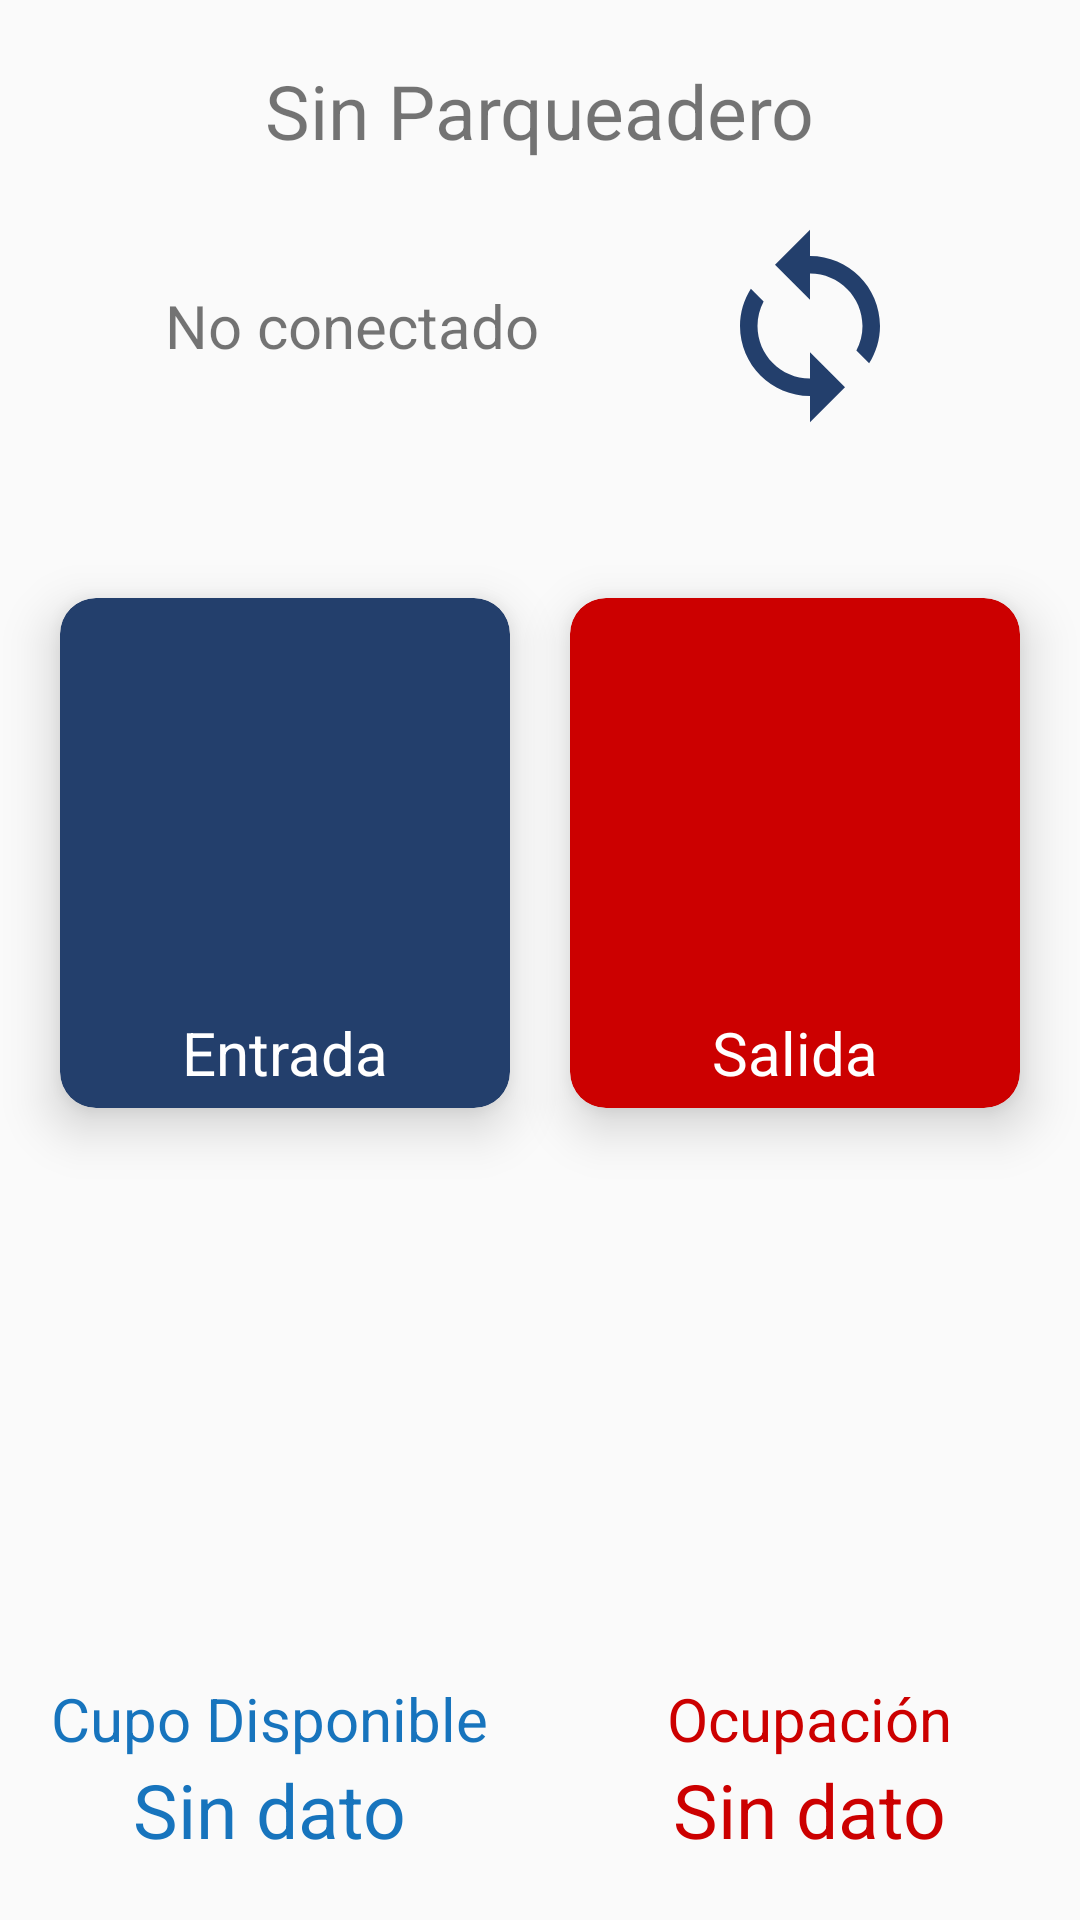

Write the Android layout XML for this screen, with the resource values it uses.
<!-- AndroidManifest.xml: application theme AppTheme -->
<!-- res/layout/activity_main.xml -->
<?xml version="1.0" encoding="utf-8"?>
<androidx.constraintlayout.widget.ConstraintLayout xmlns:android="http://schemas.android.com/apk/res/android"
    xmlns:app="http://schemas.android.com/apk/res-auto"
    xmlns:card_view="http://schemas.android.com/apk/res-auto"
    xmlns:tools="http://schemas.android.com/tools"
    android:layout_width="match_parent"
    android:layout_height="match_parent"
    tools:context=".MainActivity">

    <TextView
        android:id="@+id/parkingName"
        android:layout_width="wrap_content"
        android:layout_height="wrap_content"
        android:layout_marginTop="20dp"
        android:text="Sin Parqueadero"
        android:textSize="25sp"
        app:layout_constraintEnd_toEndOf="parent"
        app:layout_constraintHorizontal_bias="0.5"
        app:layout_constraintStart_toStartOf="parent"
        app:layout_constraintTop_toTopOf="parent" />

    <androidx.cardview.widget.CardView
        android:id="@+id/btnInput"
        android:layout_width="wrap_content"
        android:layout_height="170dp"
        app:cardBackgroundColor="#233f6c"
        app:cardCornerRadius="12dp"
        app:cardElevation="10dp"
        app:layout_constraintBottom_toTopOf="@+id/btnSettingsMain"
        app:layout_constraintEnd_toStartOf="@+id/btnOutput"
        app:layout_constraintHorizontal_bias="0.5"
        app:layout_constraintStart_toStartOf="parent"
        app:layout_constraintTop_toBottomOf="@+id/connected">

        <ImageView
            android:id="@+id/imageView3"
            android:layout_width="150dp"
            android:layout_height="150dp"
            android:contentDescription="@string/input_icon"
            android:padding="5dp"
            app:srcCompat="@drawable/ic_baseline_input"
            tools:layout_editor_absoluteX="136dp"
            tools:layout_editor_absoluteY="143dp" />

        <TextView
            android:layout_width="wrap_content"
            android:layout_height="wrap_content"
            android:layout_gravity="center|bottom"
            android:padding="5dp"
            android:text="@string/input"
            android:textColor="#ffffff"
            android:textSize="20sp"
            tools:layout_editor_absoluteX="85dp"
            tools:layout_editor_absoluteY="205dp" />

    </androidx.cardview.widget.CardView>


    <androidx.cardview.widget.CardView
        android:id="@+id/btnOutput"
        android:layout_width="wrap_content"
        android:layout_height="170dp"
        app:cardBackgroundColor="#cc0000"
        app:cardCornerRadius="12dp"
        app:cardElevation="10dp"
        app:layout_constraintBottom_toTopOf="@+id/btnSettingsMain"
        app:layout_constraintEnd_toEndOf="parent"
        app:layout_constraintHorizontal_bias="0.5"
        app:layout_constraintStart_toEndOf="@+id/btnInput"
        app:layout_constraintTop_toBottomOf="@+id/btnSync">

        <ImageView
            android:id="@+id/imageView2"
            android:layout_width="150dp"
            android:layout_height="150dp"
            android:contentDescription="@string/output_icon"
            android:padding="5dp"
            android:rotation="180"
            app:srcCompat="@drawable/ic_baseline_input"
            tools:layout_editor_absoluteX="136dp"
            tools:layout_editor_absoluteY="143dp" />

        <TextView
            android:layout_width="wrap_content"
            android:layout_height="wrap_content"
            android:layout_gravity="center|bottom"
            android:padding="5dp"
            android:text="@string/output"
            android:textColor="#ffffff"
            android:textSize="20sp"
            tools:layout_editor_absoluteX="85dp"
            tools:layout_editor_absoluteY="205dp" />

    </androidx.cardview.widget.CardView>

    <ImageView
        android:id="@+id/btnSettingsMain"
        android:layout_width="95dp"
        android:layout_height="95dp"
        android:layout_marginBottom="100dp"
        android:contentDescription="@string/settings_icon"
        app:layout_constraintBottom_toBottomOf="@+id/tableLayoutMain"
        app:layout_constraintEnd_toEndOf="parent"
        app:layout_constraintHorizontal_bias="0.5"
        app:layout_constraintStart_toStartOf="parent"
        app:srcCompat="@drawable/ic_baseline_settings" />


    <TableLayout
        android:id="@+id/tableLayoutMain"
        android:layout_width="match_parent"
        android:layout_height="wrap_content"
        android:layout_marginBottom="20dp"
        android:stretchColumns="*"

        app:layout_constraintBottom_toBottomOf="parent"
        app:layout_constraintEnd_toEndOf="parent"
        app:layout_constraintHorizontal_bias="0.5"
        app:layout_constraintStart_toStartOf="parent">

        <TableRow android:layout_width="0dp">

            <com.google.android.material.textfield.TextInputLayout
                android:id="@+id/textInputLayoutAvailable"
                android:layout_width="0dp"
                android:layout_height="wrap_content"
                android:layout_marginTop="4dp"
                card_view:hintTextAppearance="@style/Hint">

                <TextView
                    android:layout_width="wrap_content"
                    android:layout_height="wrap_content"
                    android:layout_gravity="center"
                    android:layout_weight="1"
                    android:text="@string/space"
                    android:textColor="#1774BD"
                    android:textSize="20sp" />

                <TextView
                    android:id="@+id/available"
                    android:layout_width="wrap_content"
                    android:layout_height="wrap_content"
                    android:layout_gravity="center"
                    android:layout_weight="1"
                    android:text="@string/no_data"
                    android:textColor="#1774BD"
                    android:textSize="25sp" />

            </com.google.android.material.textfield.TextInputLayout>

            <com.google.android.material.textfield.TextInputLayout
                android:id="@+id/textInputLayoutOccupation"
                android:layout_width="0dp"
                android:layout_height="wrap_content"
                android:layout_marginTop="4dp"
                card_view:hintTextAppearance="@style/Hint">

                <TextView
                    android:layout_width="wrap_content"
                    android:layout_height="wrap_content"
                    android:layout_gravity="center"
                    android:layout_weight="1"
                    android:text="@string/occupation"
                    android:textColor="#cc0000"
                    android:textSize="20sp" />

                <TextView
                    android:id="@+id/occupation"
                    android:layout_width="wrap_content"
                    android:layout_height="wrap_content"
                    android:layout_gravity="center"
                    android:layout_weight="1"
                    android:text="@string/no_data"
                    android:textColor="#cc0000"
                    android:textSize="25sp" />

            </com.google.android.material.textfield.TextInputLayout>

        </TableRow>
    </TableLayout>

    <TextView
        android:id="@+id/connected"
        android:layout_width="wrap_content"
        android:layout_height="70dp"
        android:layout_marginTop="20dp"
        android:gravity="center"
        android:text="No conectado"
        android:textSize="20sp"
        app:layout_constraintEnd_toStartOf="@+id/btnSync"
        app:layout_constraintHorizontal_bias="0.5"
        app:layout_constraintStart_toStartOf="parent"
        app:layout_constraintTop_toBottomOf="@+id/parkingName" />

    <ImageView
        android:id="@+id/btnSync"
        android:layout_width="70dp"
        android:layout_height="70dp"
        android:layout_marginTop="20dp"
        app:layout_constraintEnd_toEndOf="parent"
        app:layout_constraintHorizontal_bias="0.5"
        app:layout_constraintStart_toEndOf="@+id/connected"
        app:layout_constraintTop_toBottomOf="@+id/parkingName"
        app:srcCompat="@drawable/avd_sync"/>


</androidx.constraintlayout.widget.ConstraintLayout>
<!-- resources referenced by this layout -->
<resources>
  <!-- drawable avd_sync: vector/xml drawable (drawable, 2200 chars, omitted) -->
  <string name="input">Entrada</string>
  <string name="input_icon">Input icon</string>
  <string name="no_data">Sin dato</string>
  <string name="occupation">Ocupación</string>
  <string name="output">Salida</string>
  <string name="output_icon">Output icon</string>
  <string name="settings_icon">Settings icon</string>
  <string name="space">Cupo Disponible</string>
  <style name="Hint" parent="TextAppearance.Design.Hint">
          <item name="android:textColor">@color/colorPrimaryDark</item>
      </style>
  <style name="AppTheme" parent="Theme.AppCompat.Light.NoActionBar">
          
          <item name="colorPrimary">@color/colorPrimary</item>
          <item name="colorPrimaryDark">@color/colorPrimaryDark</item>
          <item name="colorAccent">@color/colorAccent</item>
      </style>
  <color name="colorPrimaryDark">#233f6c</color>
  <color name="colorPrimary">#1774BD</color>
  <color name="colorAccent">#1774BD</color>
</resources>
